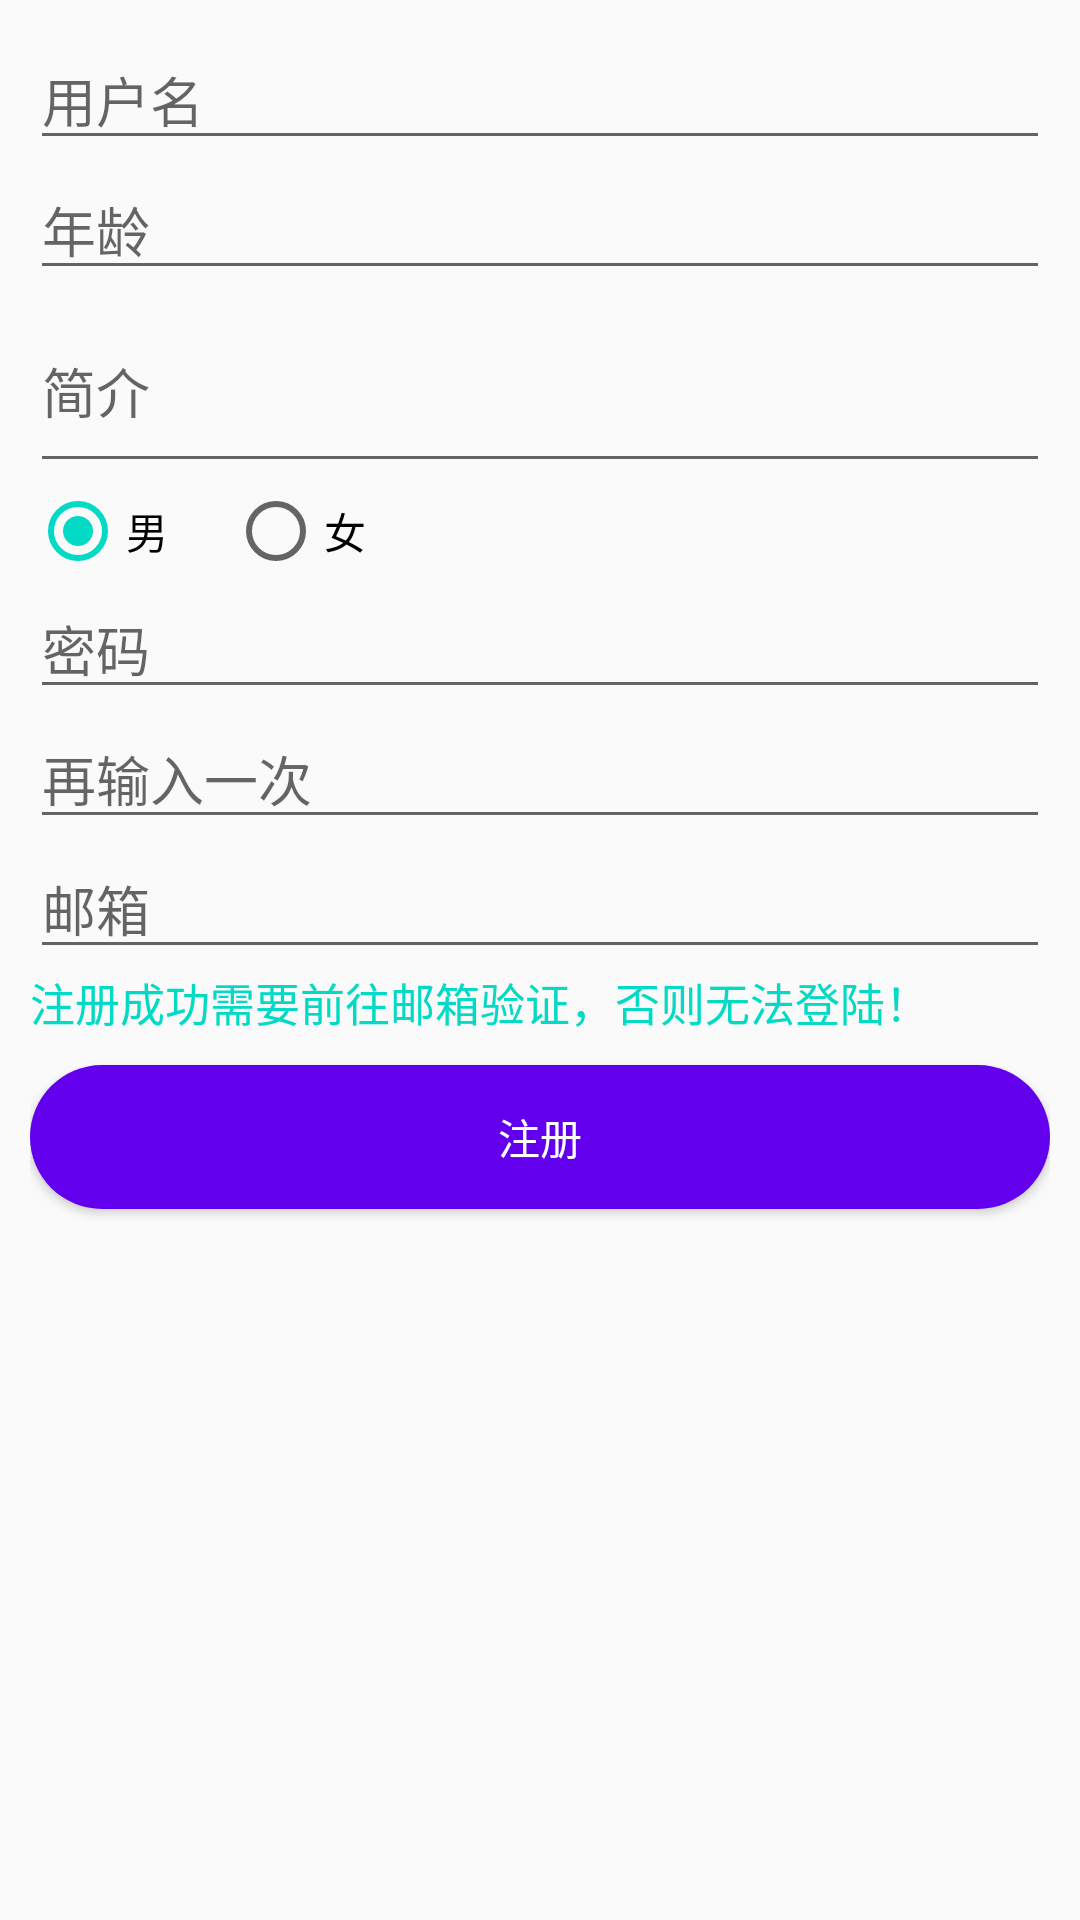

The Android layout XML behind this screen, and the referenced resources:
<!-- AndroidManifest.xml: application theme AppTheme -->
<!-- res/layout/activity_registered.xml -->
<?xml version="1.0" encoding="utf-8"?>
<LinearLayout xmlns:android="http://schemas.android.com/apk/res/android"
    android:layout_width="match_parent"
    android:layout_height="match_parent"
    android:orientation="vertical"
    android:padding="10dp">


    <EditText
        android:id="@+id/et_user"
        android:layout_width="match_parent"
        android:layout_height="wrap_content"
        android:hint="用户名"
        android:inputType="textPersonName"/>

    <EditText
        android:id="@+id/et_age"
        android:layout_width="match_parent"
        android:layout_height="wrap_content"
        android:hint="年龄"
        android:inputType="numberDecimal"/>

    <EditText
        android:id="@+id/et_desc"
        android:layout_width="match_parent"
        android:layout_height="wrap_content"
        android:hint="简介"
        android:lines="2" />

    <RadioGroup
        android:id="@+id/mRadioGroup"
        android:layout_width="match_parent"
        android:layout_height="wrap_content"
        android:orientation="horizontal">

        <RadioButton
            android:id="@+id/rb_boy"
            android:layout_width="wrap_content"
            android:layout_height="wrap_content"
            android:checked="true"
            android:text="男" />

        <RadioButton
            android:id="@+id/rb_girl"
            android:layout_width="wrap_content"
            android:layout_height="wrap_content"
            android:layout_marginLeft="20dp"
            android:text="女" />

    </RadioGroup>


    <EditText
        android:id="@+id/et_pass"
        android:layout_width="match_parent"
        android:layout_height="wrap_content"
        android:hint="密码"
        android:inputType="textPassword" />

    <EditText
        android:id="@+id/et_password"
        android:layout_width="match_parent"
        android:layout_height="wrap_content"
        android:hint="再输入一次"
        android:inputType="textPassword" />

    <EditText
        android:id="@+id/et_email"
        android:layout_width="match_parent"
        android:layout_height="wrap_content"
        android:hint="邮箱"
        android:inputType="textEmailAddress"/>

    <TextView
        android:layout_width="match_parent"
        android:layout_height="wrap_content"
        android:text="注册成功需要前往邮箱验证，否则无法登陆！"
        android:textColor="@color/colorAccent"
        android:textSize="15sp" />


    <Button
        android:id="@+id/btnRegistered"
        android:layout_width="match_parent"
        android:layout_height="wrap_content"
        android:layout_marginTop="10dp"
        android:background="@drawable/button_bg"
        android:text="注册"
        android:textColor="@android:color/white" />

</LinearLayout>
<!-- resources referenced by this layout -->
<resources>
  <!-- drawable button_bg (drawable) -->
  <?xml version="1.0" encoding="utf-8"?>
  <shape xmlns:android="http://schemas.android.com/apk/res/android">
      <solid android:color="@color/colorPrimary" />
      <corners android:radius="30dp" />
  
  </shape>
  <style name="AppTheme" parent="Theme.AppCompat.Light.DarkActionBar">
          
          <item name="colorPrimary">@color/colorPrimary</item>
          <item name="colorPrimaryDark">@color/colorPrimaryDark</item>
          <item name="colorAccent">@color/colorAccent</item>
      </style>
  <!-- not gathered from this repository: default colours our renderer supplied (Android Studio template values) -->
  <color name="colorPrimary">#FF6200EE</color>
  <color name="colorPrimaryDark">#FF3700B3</color>
  <color name="colorAccent">#FF03DAC5</color>
</resources>
